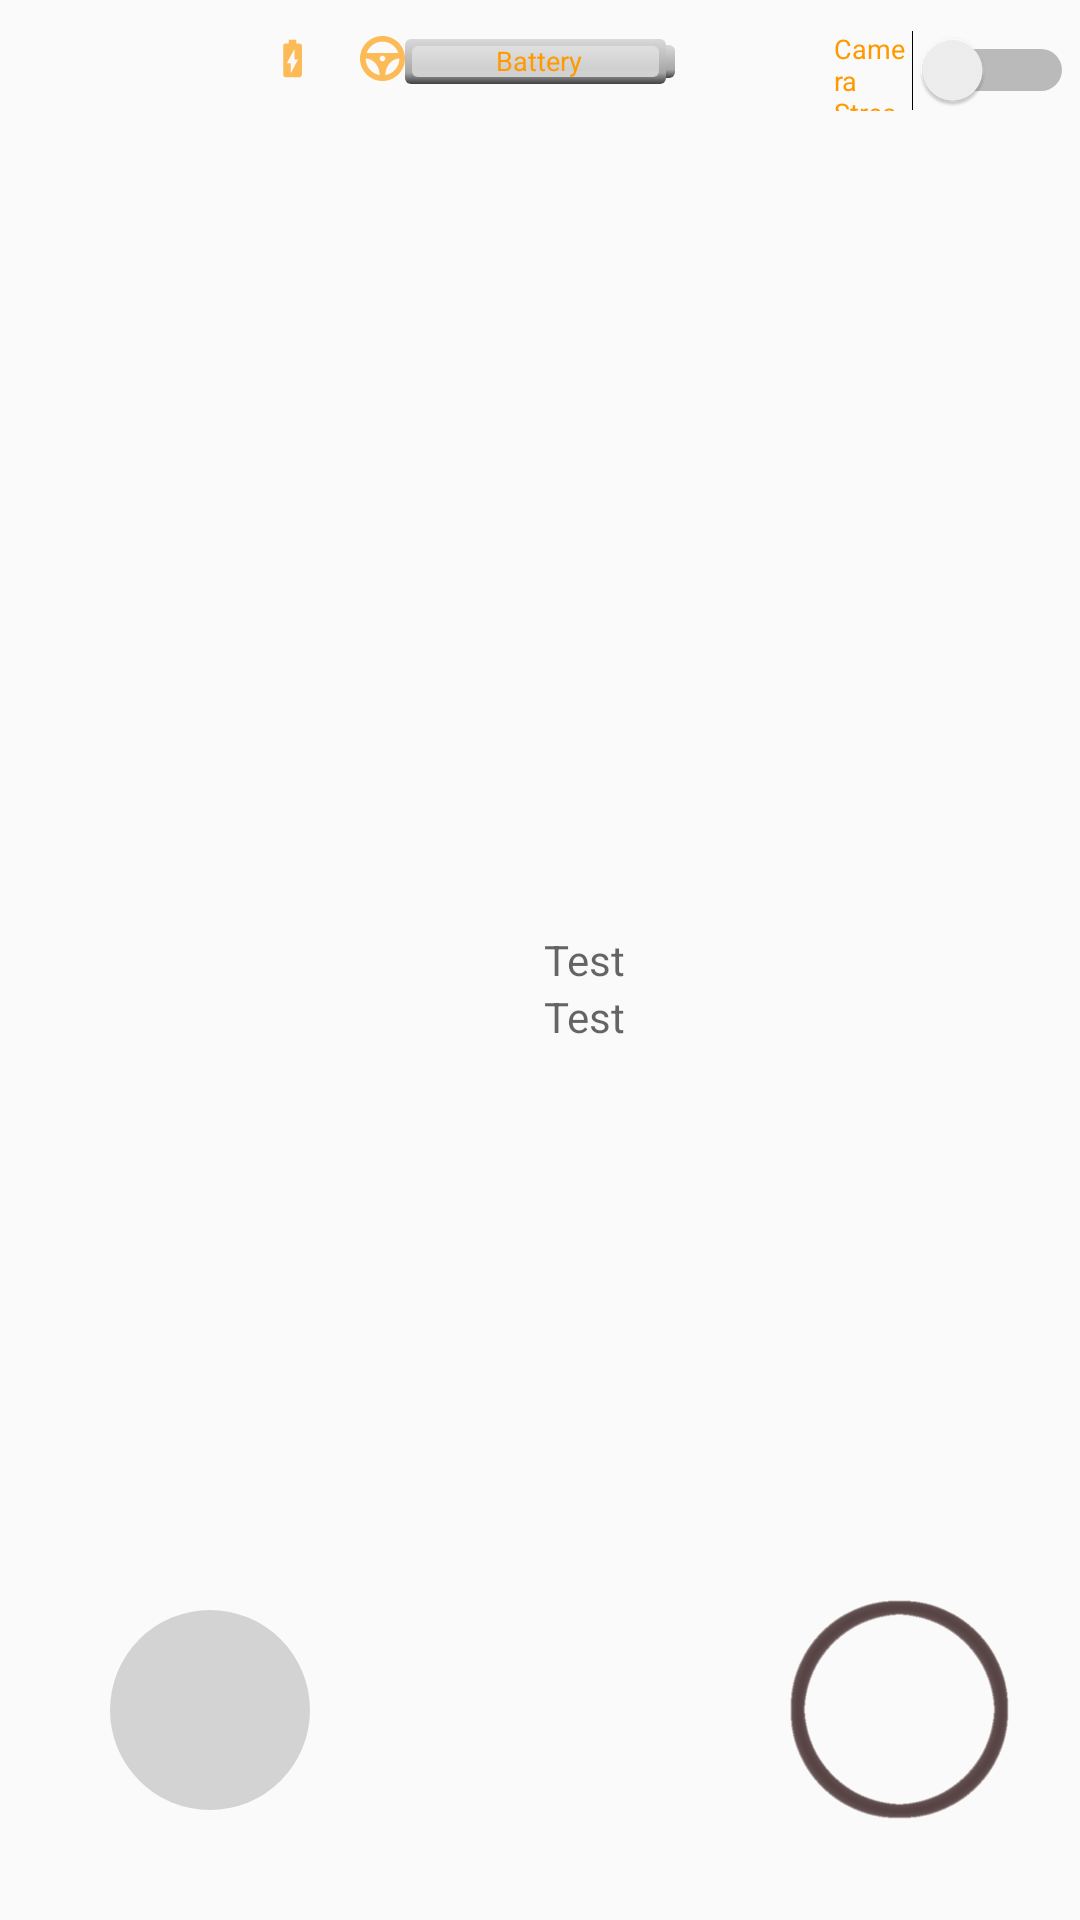

Here is an Android app screen rendered from its layout file. Give the layout XML and the strings, colors and styles it references.
<!-- AndroidManifest.xml: application theme AppTheme -->
<!-- res/layout/control_fragment.xml -->
<?xml version="1.0" encoding="utf-8"?>
<RelativeLayout xmlns:android="http://schemas.android.com/apk/res/android"
    xmlns:app="http://schemas.android.com/apk/res-auto"
    xmlns:tools="http://schemas.android.com/tools"
    android:id="@+id/activity_control"
    android:layout_width="match_parent"
    android:layout_height="match_parent"
    android:paddingBottom="0dp"
    android:paddingLeft="0dp"
    android:paddingRight="0dp"
    android:paddingTop="0dp"
    tools:context="bachelorgogo.com.robotcontrolapp.ControlActivity">

    <TextureView
        android:layout_width="match_parent"
        android:layout_height="match_parent"
        android:id="@+id/TextureViewID"/>

    <ImageButton
        android:layout_width="@dimen/camera_btn_size"
        android:layout_height="@dimen/camera_btn_size"
        android:src="@drawable/ic_camera_icon"
        android:background="@null"
        android:scaleType="fitCenter"
        android:id="@+id/camera_icon"
        android:layout_alignParentBottom="true"
        android:layout_alignParentLeft="true"
        android:layout_marginBottom="@dimen/camera_btn_margin_bottom"
        android:layout_marginLeft="@dimen/camera_btn_margin_left"
        />

    <ImageButton
        android:layout_width="@dimen/camera_circle_size"
        android:layout_height="@dimen/camera_circle_size"
        android:src="@drawable/ic_camera_circle"
        android:id="@+id/camera_circle"
        android:background="@null"
        android:scaleType="fitCenter"
        android:layout_alignParentBottom="true"
        android:layout_alignParentLeft="true"
        android:layout_marginBottom="@dimen/camera_circle_margin_bottom"
        android:layout_marginLeft="@dimen/camera_circle_margin_left"
        />

    <TextView
        android:layout_width="wrap_content"
        android:layout_height="wrap_content"
        android:id="@+id/PowerId"
        android:hint="Test"
        android:layout_centerVertical="true"
        android:layout_alignLeft="@+id/BatteryTextView"
        android:layout_alignStart="@+id/BatteryTextView"
        android:layout_marginLeft="16dp"
        android:layout_marginStart="16dp" />

    <TextView
        android:layout_width="wrap_content"
        android:layout_height="wrap_content"
        android:id="@+id/AngleId"
        android:hint="Test"
        android:layout_below="@+id/PowerId"
        android:layout_alignLeft="@+id/PowerId"
        android:layout_alignStart="@+id/PowerId" />

    <Switch
        android:text="Camera Stream"
        android:textColor="@color/colorAccent"
        android:textSize="@dimen/battery_text_size"
        android:scaleType="fitCenter"
        android:layout_width="@dimen/camera_switch_length"
        android:layout_height="@dimen/camera_switch_height"
        android:id="@+id/CameraStreamSwitch"
        android:layout_alignParentTop="true"
        android:layout_alignParentRight="true"
        android:layout_marginRight="@dimen/camera_switch_margin_right"
        android:layout_marginTop="@dimen/camera_switch_margin_top" />

    <ProgressBar
        style="?android:attr/progressBarStyleHorizontal"
        android:layout_width="@dimen/battery_length"
        android:layout_height="@dimen/battery_height"
        android:id="@+id/progressBar"
        android:progressDrawable="@drawable/greenprogress"
        android:layout_marginTop="@dimen/battery_margin_top"
        android:layout_alignParentTop="true"
        android:layout_centerHorizontal="true" />

    <ImageView
        android:layout_width="@dimen/assisted_drive_size"
        android:layout_height="@dimen/assisted_drive_size"
        android:src="@drawable/ic_wheel_icon"
        android:scaleType="fitCenter"
        android:id="@+id/imgWheel"
        android:layout_alignParentTop="true"
        android:layout_alignParentLeft="true"
        android:layout_marginLeft="@dimen/assisted_drive_margin_left"
        android:layout_marginTop="@dimen/assisted_drive_margin_top" />

    <ImageView
        android:layout_width="@dimen/power_mode_size"
        android:layout_height="@dimen/power_mode_size"
        android:scaleType="fitCenter"
        android:src="@drawable/ic_batterysaving_icon"
        android:id="@+id/imgBatterySaver"
        android:layout_alignParentTop="true"
        android:layout_alignParentLeft="true"
        android:layout_marginLeft="@dimen/power_mode_margin_left"
        android:layout_marginTop="@dimen/power_mode_margin_top" />

    <RelativeLayout
        android:id="@+id/layout_joystick"
        android:layout_width="@dimen/joystick_view_size"
        android:layout_height="@dimen/joystick_view_size"
        android:scaleType="fitCenter"
        android:background="@drawable/outerjoystickringtwo"
        android:layout_marginRight="@dimen/joystick_margin_right"
        android:layout_marginBottom="@dimen/joystick_margin_bottom"
        android:layout_alignParentBottom="true"
        android:layout_alignParentRight="true">
    </RelativeLayout>

    <TextView
        android:layout_width="wrap_content"
        android:layout_height="wrap_content"
        android:text="Battery"
        android:textSize="@dimen/battery_text_size"
        android:textColor="@color/colorAccent"
        android:id="@+id/BatteryTextView"
        android:layout_marginTop="@dimen/battery_text_margin_top"
        android:layout_centerHorizontal="true" />

</RelativeLayout>
<!-- resources referenced by this layout -->
<resources>
  <color name="colorAccent">#FF9900</color>
  <dimen name="assisted_drive_margin_left">120dp</dimen>
  <dimen name="assisted_drive_margin_top">12dp</dimen>
  <dimen name="assisted_drive_size">15dp</dimen>
  <dimen name="battery_height">15dp</dimen>
  <dimen name="battery_length">90dp</dimen>
  <dimen name="battery_margin_top">13dp</dimen>
  <dimen name="battery_text_margin_top">14dp</dimen>
  <dimen name="battery_text_size">9dp</dimen>
  <dimen name="camera_btn_margin_bottom">45dp</dimen>
  <dimen name="camera_btn_margin_left">45dp</dimen>
  <dimen name="camera_btn_size">50dp</dimen>
  <dimen name="camera_circle_margin_bottom">30dp</dimen>
  <dimen name="camera_circle_margin_left">30dp</dimen>
  <dimen name="camera_circle_size">80dp</dimen>
  <dimen name="camera_switch_height">15dp</dimen>
  <dimen name="camera_switch_length">80dp</dimen>
  <dimen name="camera_switch_margin_right">2dp</dimen>
  <dimen name="camera_switch_margin_top">10dp</dimen>
  <dimen name="joystick_margin_bottom">10dp</dimen>
  <dimen name="joystick_margin_right">0dp</dimen>
  <dimen name="joystick_view_size">120dp</dimen>
  <dimen name="power_mode_margin_left">90dp</dimen>
  <dimen name="power_mode_margin_top">12dp</dimen>
  <dimen name="power_mode_size">15dp</dimen>
  <!-- drawable greenprogress: vector/xml drawable (drawable, 2799 chars, omitted) -->
  <!-- drawable ic_batterysaving_icon (drawable) -->
  <vector android:alpha="0.65" android:height="24dp"
      android:viewportHeight="24.0" android:viewportWidth="24.0"
      android:width="24dp" xmlns:android="http://schemas.android.com/apk/res/android">
      <path android:fillColor="@color/colorAccent" android:pathData="M15.67,4H14V2h-4v2H8.33C7.6,4 7,4.6 7,5.33v15.33C7,21.4 7.6,22 8.33,22h7.33c0.74,0 1.34,-0.6 1.34,-1.33V5.33C17,4.6 16.4,4 15.67,4zM11,20v-5.5H9L13,7v5.5h2L11,20z"/>
  </vector>
  <!-- drawable ic_camera_circle (drawable) -->
  <vector android:alpha="0.15" android:height="24dp"
      android:viewportHeight="24.0" android:viewportWidth="24.0"
      android:width="24dp" xmlns:android="http://schemas.android.com/apk/res/android">
      <path android:fillColor="#FF000000" android:pathData="M12,12m-10,0a10,10 0,1 1,20 0a10,10 0,1 1,-20 0"/>
  </vector>
  <!-- drawable ic_wheel_icon (drawable) -->
  <vector android:alpha="0.65" android:height="24dp"
      android:viewportHeight="32.0" android:viewportWidth="32.0"
      android:width="24dp" xmlns:android="http://schemas.android.com/apk/res/android">
      <path android:fillColor="@color/colorAccent" android:pathData="M16,0C7.16,0 0,7.16 0,16s7.16,16 16,16s16,-7.16 16,-16S24.84,0 16,0zM16,4c5.21,0 9.6,3.35 11.27,8H4.73C6.39,7.35 10.79,4 16,4zM16,18c-1.11,0 -2,-0.89 -2,-2s0.89,-2 2,-2s2,0.89 2,2S17.1,18 16,18zM4,16c5.47,0 9.89,5.27 9.98,11.8C8.33,26.83 4,21.93 4,16zM18.02,27.8C18.11,21.27 22.53,16 28,16C28,21.93 23.67,26.83 18.02,27.8z"/>
  </vector>
  <!-- drawable outerjoystickringtwo: png bitmap (drawable, 12925 bytes) -->
  <style name="AppTheme" parent="Theme.AppCompat.Light.DarkActionBar">
          
          <item name="colorPrimary">@color/colorPrimary</item>
          <item name="colorPrimaryDark">@color/colorPrimaryDark</item>
          <item name="colorAccent">@color/colorAccent</item>
          <item name="alertDialogTheme">@style/AppCompatAlertDialogStyle</item>
      </style>
  <color name="colorPrimary">#4CAF50</color>
  <color name="colorPrimaryDark">#2E7D32</color>
  <style name="AppCompatAlertDialogStyle" parent="Theme.AppCompat.Light.Dialog.Alert">
          <item name="colorAccent">@color/colorAccent</item>
          <item name="android:textColorPrimary">@color/colorDialogMessage</item>
          <item name="android:background">@color/colorPrimaryDark</item>
      </style>
  <color name="colorDialogMessage">#FFFFFF</color>
</resources>
